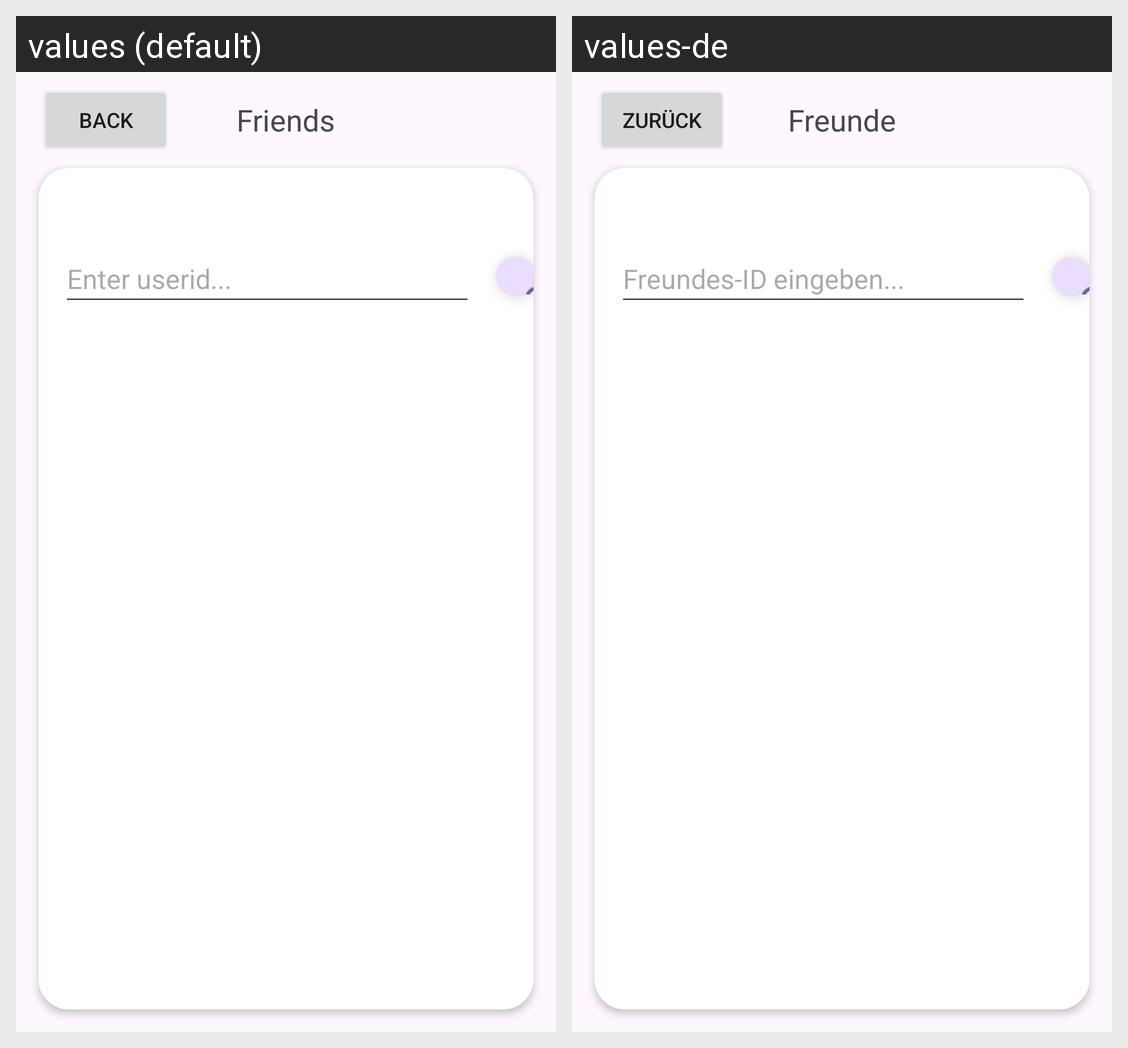

Here is an Android app screen in its default locale and in the app's own translations. Write out the translated-string differences for the strings that appear on this screen.
Android screen res/layout/activity_friendslist.xml rendered under 2 locales, left to right: values (default), values-de. Device: Nexus 5 (rendered at 1080×1920; each locale shown at half size, 540×960, under a caption strip naming it); theme Theme.NestSync.
Strings drawn on this screen, with the default value and each locale's value (text and hints the layout hard-codes, and strings that could not be matched under every locale, appear in the picture but are not listed):

backBtn
  values: Back
  values-de: Zurück

friends
  values: Friends
  values-de: Freunde

uid_hint
  values: Enter userid...
  values-de: Freundes-ID eingeben...
